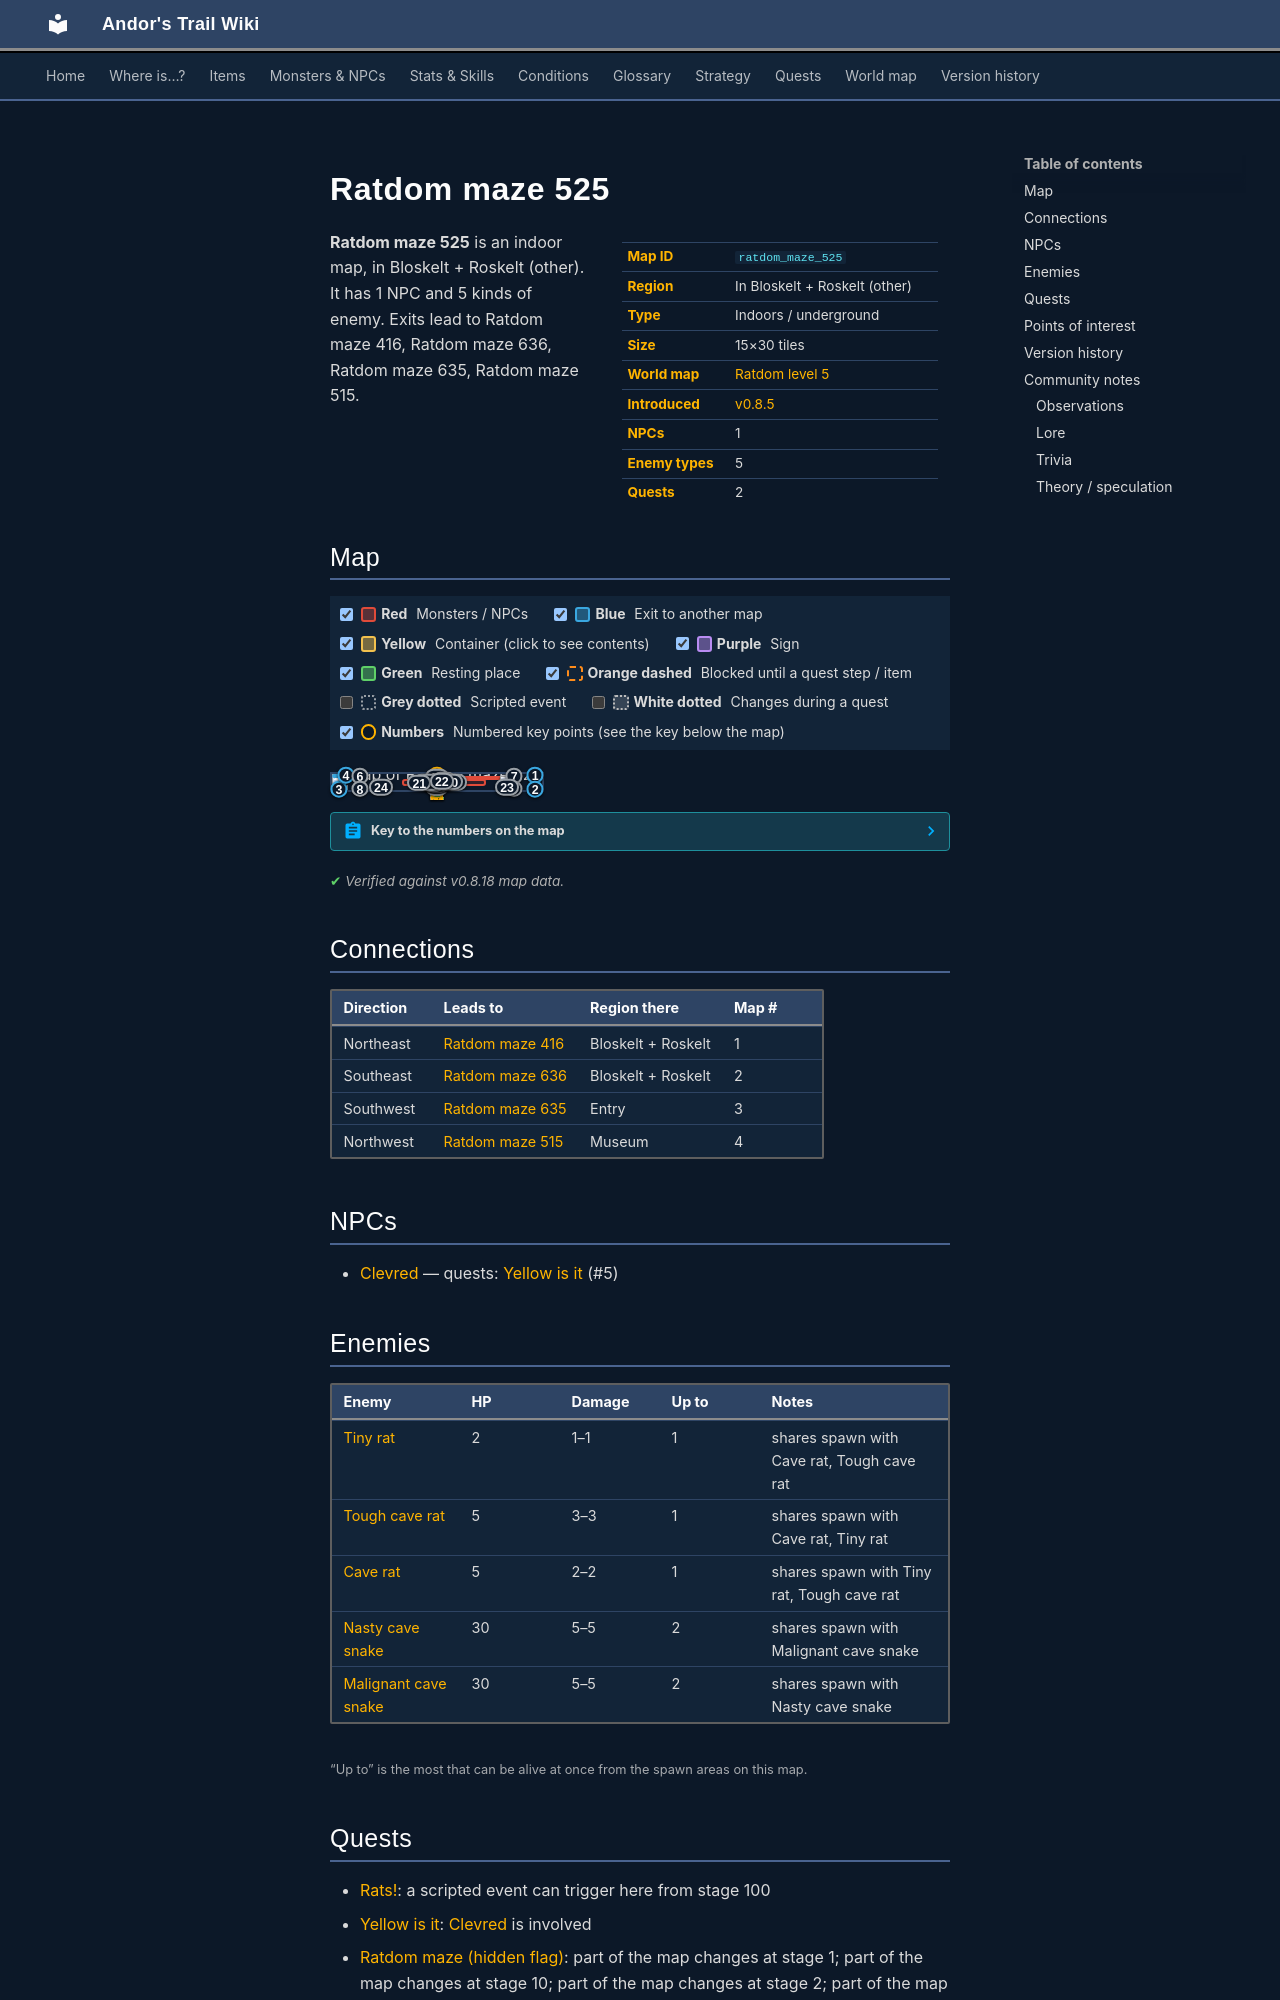

repository: asdfghjkl628/Andor-s-Trail-Wikiiii · page: maps/ratdom_maze_525/index.html · generator: mkdocs

---
description: "Ratdom maze 525 is an indoor location in Andor's Trail, in Bloskelt + Roskelt (other). NPCs: Clevred. Enemies: Tiny rat, Tough cave rat, Cave rat, Nasty cave snake, Malignant cave snake. Exits to Ratdom maze 416, Ratdom maze 636, Ratdom maze 635, Ratdom maze 515."
---

# Ratdom maze 525

<div class="infobox" markdown>

| | |
|---|---|
| **Map ID** | `ratdom_maze_525` |
| **Region** | In Bloskelt + Roskelt (other) |
| **Type** | Indoors / underground |
| **Size** | 15×30 tiles |
| **World map** | [Ratdom level 5](index.md) |
| **Introduced** | [v0.8.5](../versions/0.8.5.md) |
| **NPCs** | 1 |
| **Enemy types** | 5 |
| **Quests** | 2 |

</div>

**Ratdom maze 525** is an indoor map, in Bloskelt + Roskelt (other). It has 1 NPC and 5 kinds of enemy. Exits lead to Ratdom maze 416, Ratdom maze 636, Ratdom maze 635, Ratdom maze 515.
